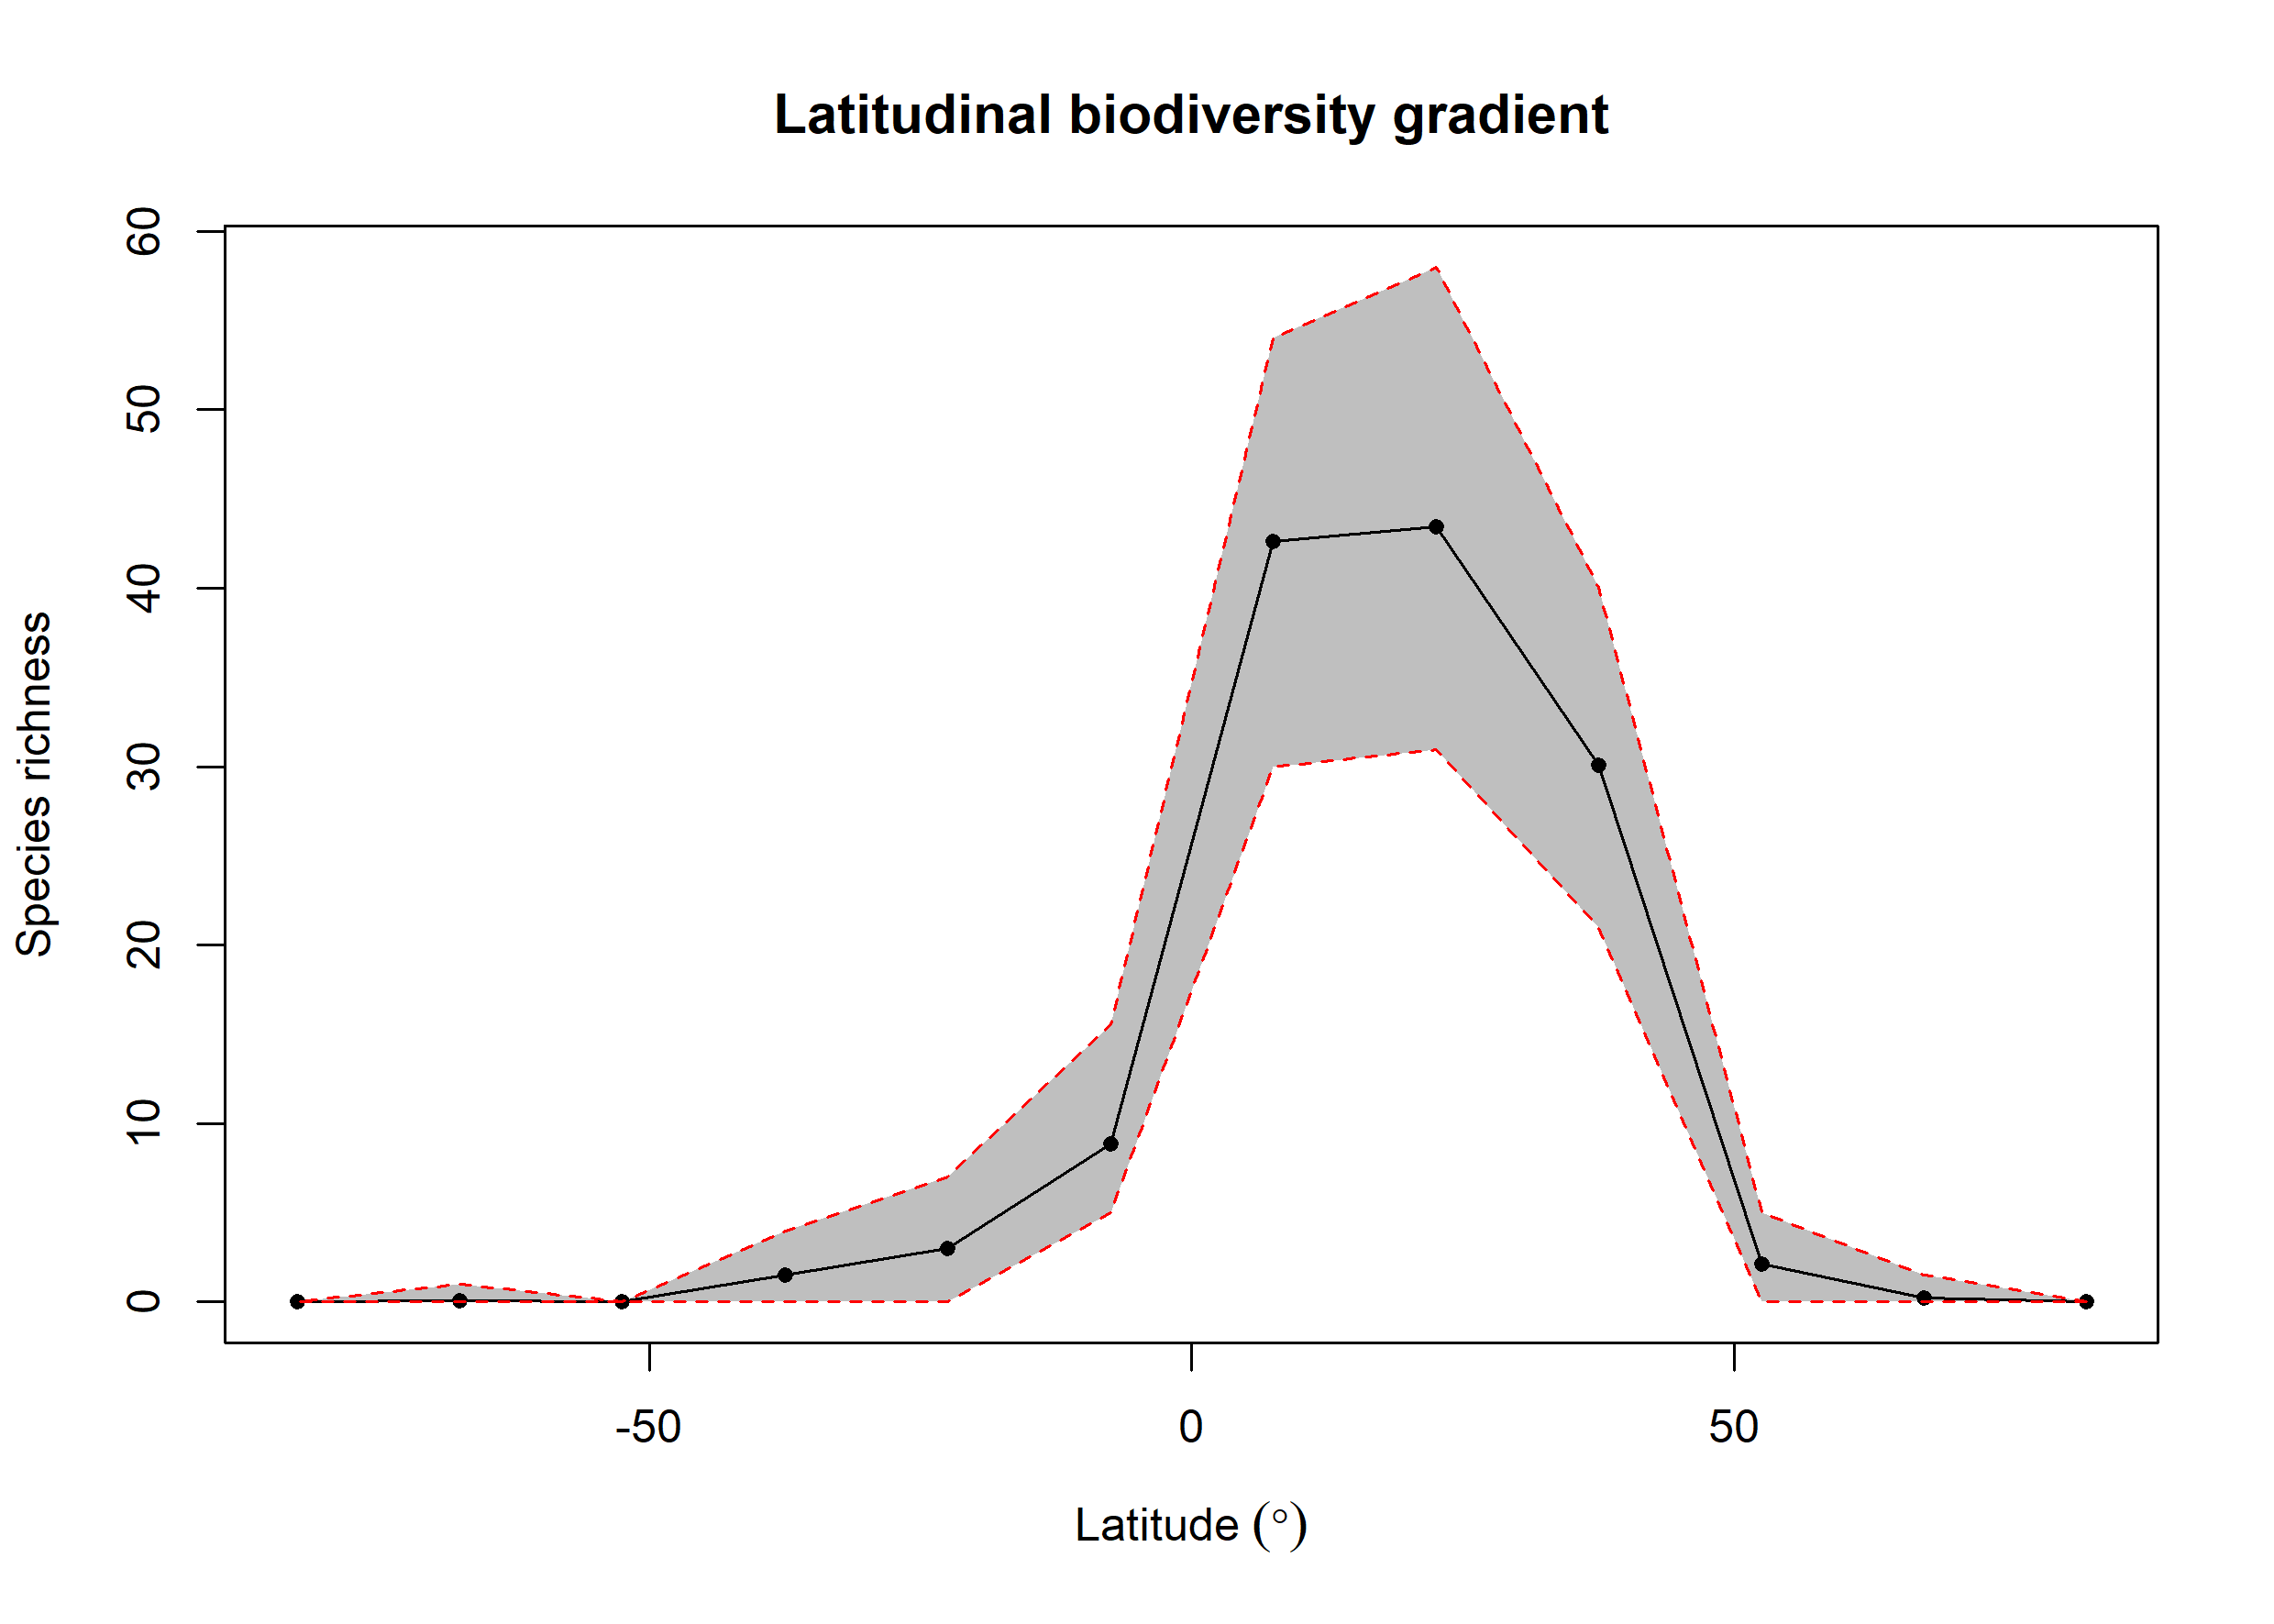

The data file committed next to this chart (first rows):
bin, max, min, mid, hemisphere, mean_richness, CI.Lower, CI.Upper
1, 90, 75, 82.5, N, 0, 0, 0
2, 75, 60, 67.5, N, 0.24, 0, 1.525
3, 60, 45, 52.5, N, 2.12, 0, 5
4, 45, 30, 37.5, N, 30.07, 21, 40.05
5, 30, 15, 22.5, N, 43.44, 30.95, 58
6, 15, 0, 7.5, N, 42.6, 30, 54
7, 0, -15, -7.5, S, 8.85, 5, 15.53
8, -15, -30, -22.5, S, 2.98, 0, 7
9, -30, -45, -37.5, S, 1.51, 0, 4
10, -45, -60, -52.5, S, 0, 0, 0
11, -60, -75, -67.5, S, 0.08, 0, 1
12, -75, -90, -82.5, S, 0, 0, 0
